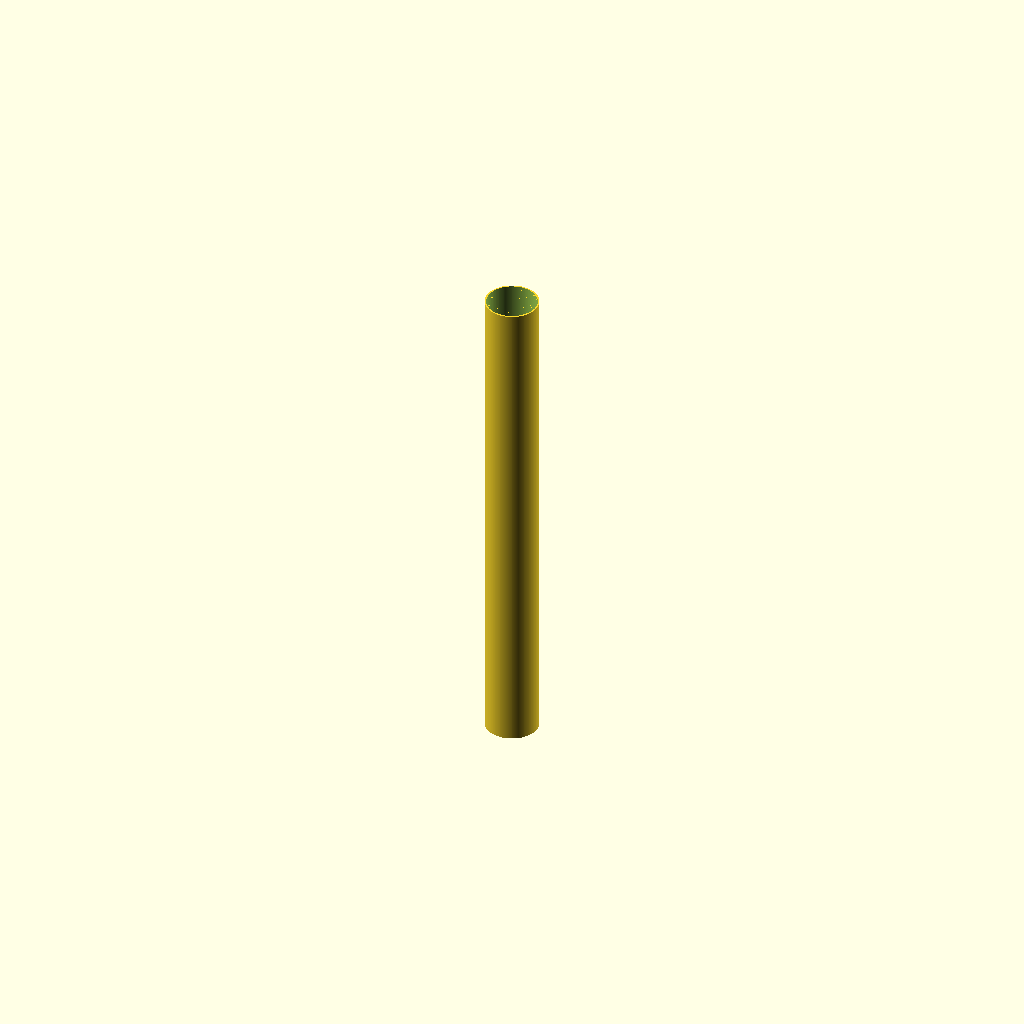
Cell 1: rendered with the file's own defaults.
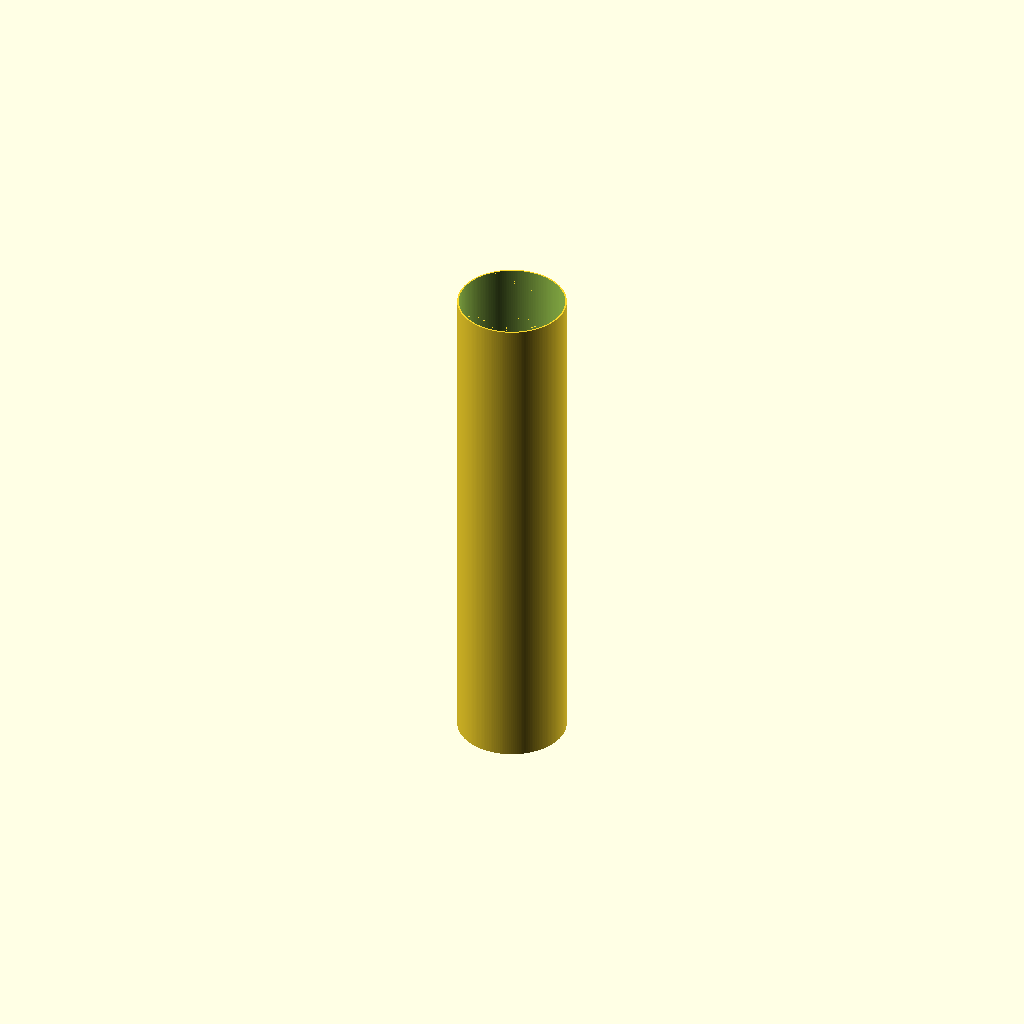
Cell 2: outer_d = 320 (everything else at default).
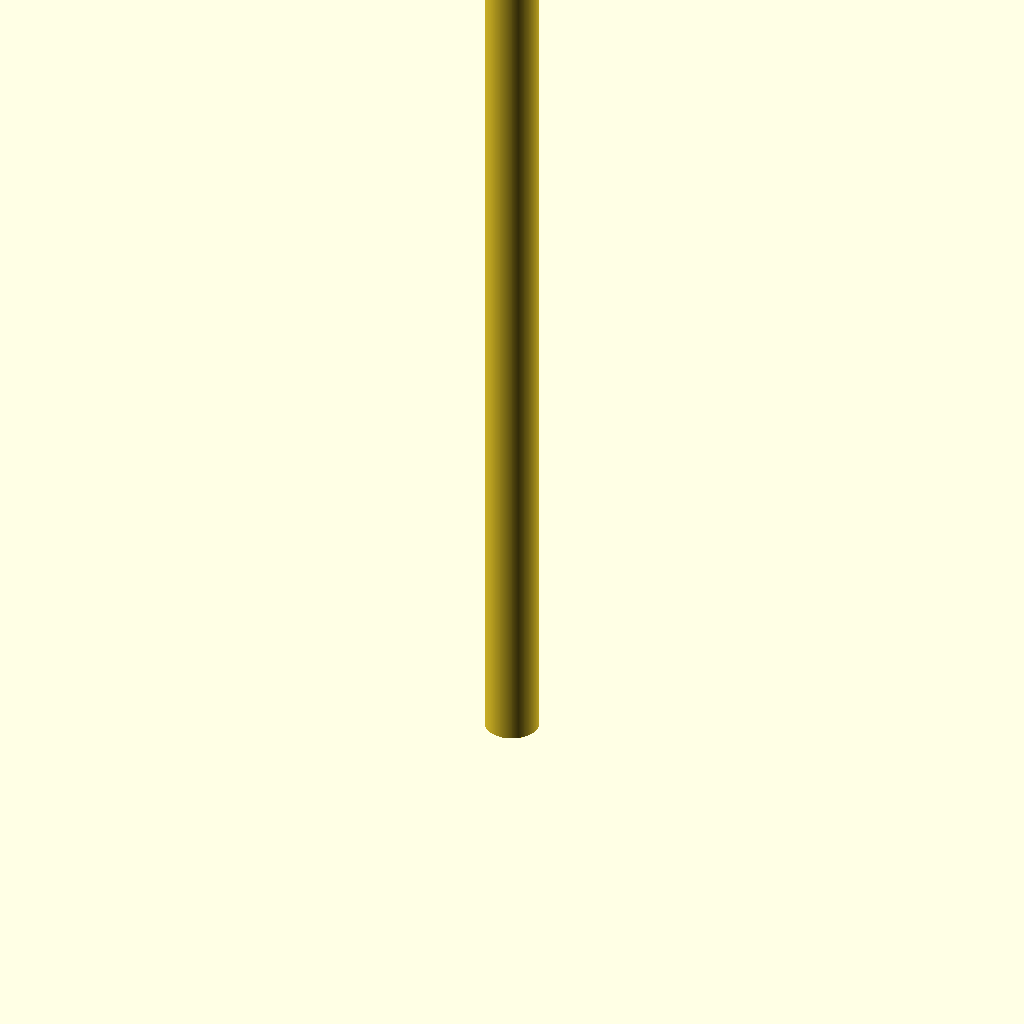
Cell 3: the same model with length = 3000.
All cells are drawn from one camera (rotation 55°, 0°, 25°, orthographic, colour scheme Cornfield), so only the parameter changes between them.
Source of the model, additional_study/matched_effort/results/direct_repair/scad/ht_pipe__HT_160_pipe_1500.scad:
$fn = 180;

// HT pipe parameters (mm)
outer_d = 160;
length  = 1500;

// Typical HT (house drainage) wall thickness approximation (mm)
wall = 4.7;

inner_d = outer_d - 2*wall;

module ht_pipe(od, id, L) {
    difference() {
        cylinder(h = L, d = od, center = false);
        translate([0,0,-0.1])
            cylinder(h = L + 0.2, d = id, center = false);
    }
}

ht_pipe(outer_d, inner_d, length);
Customizer parameters (derived from the source; name, type, default, range or options):
outer_d: number, default 160
length: number, default 1500
wall: number, default 4.7
